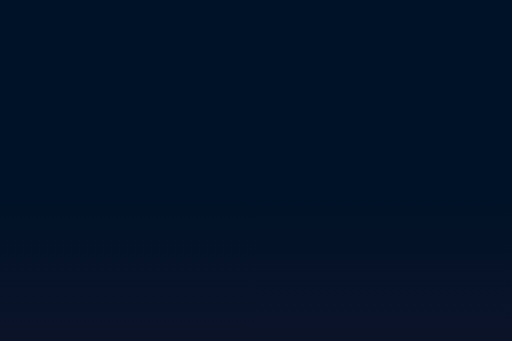
t = 0.00 s
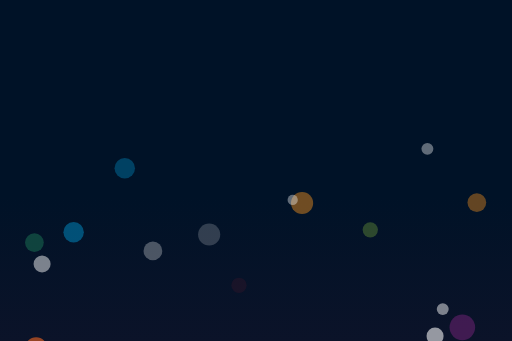
t = 0.79 s
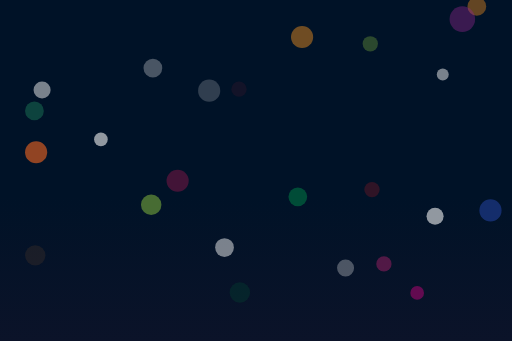
t = 1.58 s
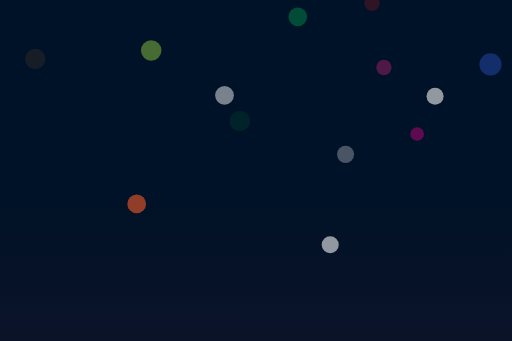
t = 2.38 s
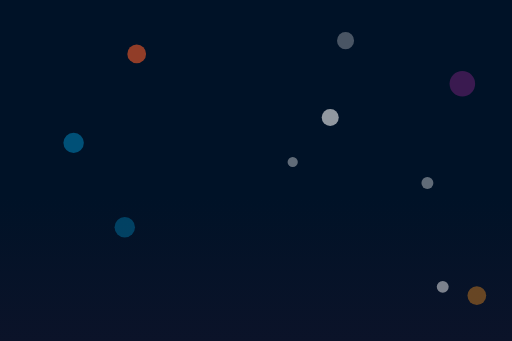
t = 3.17 s
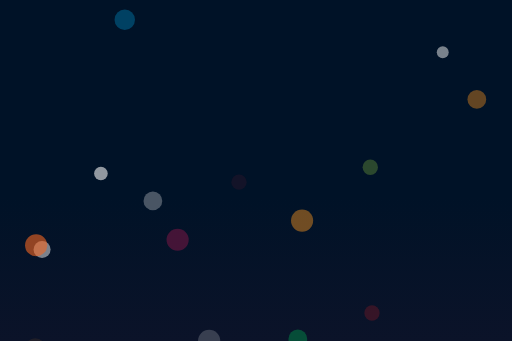
t = 3.96 s

The animated SVG that drew these frames (rendered in a browser with its animation timeline set to each time). Animation: 30 SMIL elements (animateTransform=30); one cycle of 4.75 s, repeats indefinitely.

<svg xmlns="http://www.w3.org/2000/svg" xmlns:xlink="http://www.w3.org/1999/xlink" width="900" height="600" x="0" y="0" enable-background="new 0 0 900 600" version="1.1" viewBox="0 0 900 600" xml:space="preserve"><g id="Background"><linearGradient id="SVGID_1_" x1="449.341" x2="449.341" y1="618.074" y2="-16.394" gradientUnits="userSpaceOnUse"><stop offset="0" style="stop-color:#021c35;stop-opacity:.8"/><stop offset="0" style="stop-color:#0c1329"/><stop offset=".429" style="stop-color:#001227"/></linearGradient><rect width="931.453" height="634.468" x="-16.386" y="-16.394" fill="url(#SVGID_1_)" stroke="#000" stroke-miterlimit="10"/></g><g id="Bubbles"><circle cx="61.61" cy="540.078" r="17.999" fill="#754C29" opacity=".2"><animateTransform attributeName="transform" attributeType="XML" dur="2.75s" repeatCount="indefinite" type="translate" values="0,600;0,-600;"/></circle><circle cx="177.104" cy="405.085" r="11.999" fill="#F1F2F2" opacity=".6"><animateTransform attributeName="transform" attributeType="XML" dur="2.5s" repeatCount="indefinite" type="translate" values="0,600;0,-600;"/></circle><circle cx="265.6" cy="303.09" r="17.999" fill="#8DC63F" opacity=".5"><animateTransform attributeName="transform" attributeType="XML" dur="3.5s" repeatCount="indefinite" type="translate" values="0,600;0,-600;"/></circle><circle cx="420.092" cy="247.593" r="13.499" fill="#BE1E2D" opacity=".1"><animateTransform attributeName="transform" attributeType="XML" dur="2.75s" repeatCount="indefinite" type="translate" values="0,600;0,-600;"/></circle><circle cx="531.086" cy="49.603" r="19.499" fill="#F7941E" opacity=".45"><animateTransform attributeName="transform" attributeType="XML" dur="3.25s" repeatCount="indefinite" type="translate" values="0,600;0,-600;"/></circle><circle cx="514.587" cy="174.097" r="9" fill="#F1F2F2" opacity=".4"><animateTransform attributeName="transform" attributeType="XML" dur="2.25s" repeatCount="indefinite" type="translate" values="0,600;0,-600;"/></circle><circle cx="240.101" cy="550.578" r="16.499" fill="#F15A29" opacity=".6"><animateTransform attributeName="transform" attributeType="XML" dur="3.60s" repeatCount="indefinite" type="translate" values="0,600;0,-600;"/></circle><circle cx="312.097" cy="448.583" r="19.499" fill="#DA1C5C" opacity=".3"><animateTransform attributeName="transform" attributeType="XML" dur="2.60s" repeatCount="indefinite" type="translate" values="0,600;0,-600;"/></circle><circle cx="654.08" cy="388.586" r="13.499" fill="#ED1C24" opacity=".2"><animateTransform attributeName="transform" attributeType="XML" dur="2.90s" repeatCount="indefinite" type="translate" values="0,600;0,-600;"/></circle><circle cx="421.592" cy="517.58" r="17.999" fill="#006838" opacity=".2"><animateTransform attributeName="transform" attributeType="XML" dur="3.15s" repeatCount="indefinite" type="translate" values="0,600;0,-600;"/></circle><circle cx="394.593" cy="370.587" r="16.499" fill="#F1F2F2" opacity=".5"><animateTransform attributeName="transform" attributeType="XML" dur="3.55s" repeatCount="indefinite" type="translate" values="0,600;0,-600;"/></circle><circle cx="580.584" cy="501.08" r="14.999" fill="#F1F2F2" opacity=".6"><animateTransform attributeName="transform" attributeType="XML" dur="4.25s" repeatCount="indefinite" type="translate" values="0,600;0,-600;"/></circle><circle cx="523.587" cy="379.586" r="16.499" fill="#00A651" opacity=".4"><animateTransform attributeName="transform" attributeType="XML" dur="3s" repeatCount="indefinite" type="translate" values="0,600;0,-600;"/></circle><circle cx="607.583" cy="271.592" r="14.999" fill="#F1F2F2" opacity=".3"><animateTransform attributeName="transform" attributeType="XML" dur="4.75s" repeatCount="indefinite" type="translate" values="0,600;0,-600;"/></circle><circle cx="651.08" cy="132.099" r="13.499" fill="#8DC63F" opacity=".3"><animateTransform attributeName="transform" attributeType="XML" dur="2.90s" repeatCount="indefinite" type="translate" values="0,600;0,-600;"/></circle><circle cx="765.075" cy="202.595" r="14.999" fill="#F1F2F2" opacity=".6"><animateTransform attributeName="transform" attributeType="XML" dur="4.50s" repeatCount="indefinite" type="translate" values="0,600;0,-600;"/></circle><circle cx="838.571" cy="102.1" r="16.499" fill="#F7941E" opacity=".4"><animateTransform attributeName="transform" attributeType="XML" dur="2.75s" repeatCount="indefinite" type="translate" values="0,600;0,-600;"/></circle><circle cx="778.574" cy="357.088" r="10.499" fill="#F1F2F2" opacity=".5"><animateTransform attributeName="transform" attributeType="XML" dur="2.30s" repeatCount="indefinite" type="translate" values="0,600;0,-600;"/></circle><circle cx="733.576" cy="474.082" r="11.999" fill="#EC008C" opacity=".4"><animateTransform attributeName="transform" attributeType="XML" dur="3.40s" repeatCount="indefinite" type="translate" values="0,600;0,-600;"/></circle><circle cx="813.072" cy="519.08" r="22.499" fill="#92278F" opacity=".4"><animateTransform attributeName="transform" attributeType="XML" dur="1.75s" repeatCount="indefinite" type="translate" values="0,600;0,-600;"/></circle><circle cx="675.079" cy="555.078" r="13.499" fill="#9E1F63" opacity=".5"><animateTransform attributeName="transform" attributeType="XML" dur="2.75s" repeatCount="indefinite" type="translate" values="0,600;0,-600;"/></circle><circle cx="862.57" cy="283.591" r="19.499" fill="#21409A" opacity=".6"><animateTransform attributeName="transform" attributeType="XML" dur="3.70s" repeatCount="indefinite" type="translate" values="0,600;0,-600;"/></circle><circle cx="751.575" cy="42.103" r="10.499" fill="#F1F2F2" opacity=".4"><animateTransform attributeName="transform" attributeType="XML" dur="2.50s" repeatCount="indefinite" type="translate" values="0,600;0,-600;"/></circle><circle cx="268.6" cy="163.597" r="16.499" fill="#F1F2F2" opacity=".3"><animateTransform attributeName="transform" attributeType="XML" dur="2.95s" repeatCount="indefinite" type="translate" values="0,600;0,-600;"/></circle><circle cx="367.595" cy="66.102" r="19.499" fill="#F1F2F2" opacity=".2"><animateTransform attributeName="transform" attributeType="XML" dur="3.75s" repeatCount="indefinite" type="translate" values="0,600;0,-600;"/></circle><circle cx="219.102" cy="61.602" r="17.999" fill="#00AEEF" opacity=".3"><animateTransform attributeName="transform" attributeType="XML" dur="2.60s" repeatCount="indefinite" type="translate" values="0,600;0,-600;"/></circle><circle cx="129.106" cy="261.092" r="17.999" fill="#00AEEF" opacity=".4"><animateTransform attributeName="transform" attributeType="XML" dur="2.10s" repeatCount="indefinite" type="translate" values="0,600;0,-600;"/></circle><circle cx="73.609" cy="171.097" r="14.999" fill="#F1F2F2" opacity=".5"><animateTransform attributeName="transform" attributeType="XML" dur="3.10s" repeatCount="indefinite" type="translate" values="0,600;0,-600;"/></circle><circle cx="63.11" cy="358.588" r="19.499" fill="#F26522" opacity=".6"><animateTransform attributeName="transform" attributeType="XML" dur="2.75s" repeatCount="indefinite" type="translate" values="0,600;0,-600;"/></circle><circle cx="60.11" cy="58.603" r="16.499" fill="#2BB673" opacity=".3"><animateTransform attributeName="transform" attributeType="XML" dur="4.10s" opacity=".2" repeatCount="indefinite" type="translate" values="0,600;0,-600;"/></circle></g></svg>